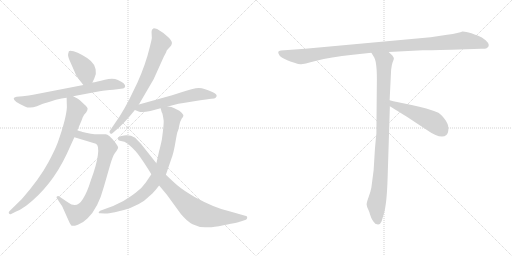
t = 0.00 s
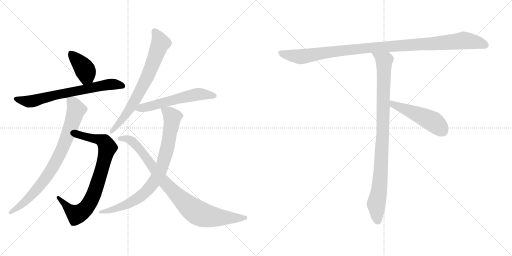
t = 1.99 s
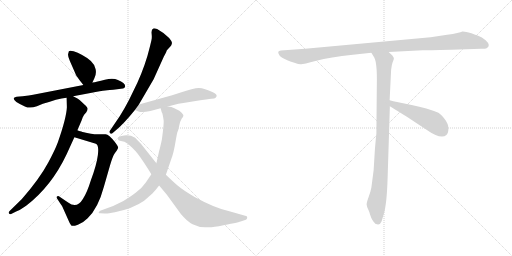
t = 3.98 s
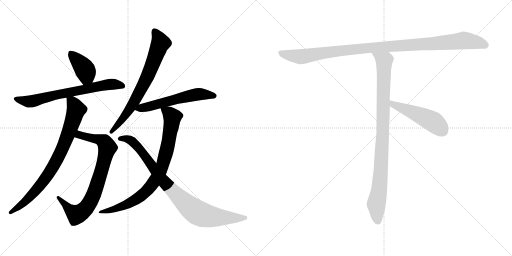
t = 5.96 s
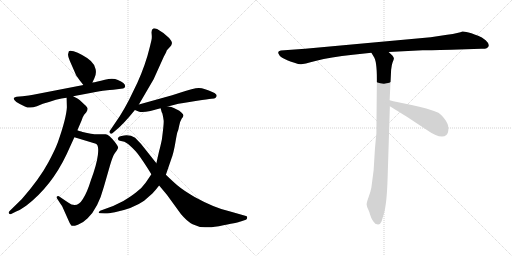
t = 7.95 s
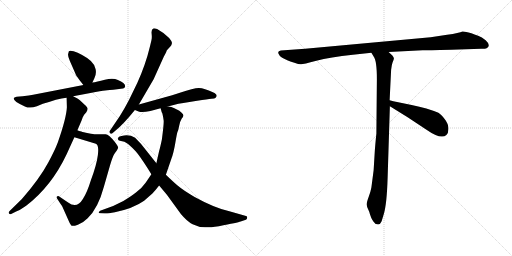
t = 9.94 s

The animated SVG that drew these frames (rendered in a browser with its animation timeline set to each time). Animation: 11 CSS @keyframes rules; one cycle of 9.94 s.

<svg version="1.1" viewBox="0 0 2048 1024" xmlns="http://www.w3.org/2000/svg">
  <g stroke="lightgray" stroke-dasharray="1,1" stroke-width="1" transform="scale(4, 4)">
    <line x1="0" y1="0" x2="256" y2="256"></line>
    <line x1="256" y1="0" x2="0" y2="256"></line>
    <line x1="128" y1="0" x2="128" y2="256"></line>
    <line x1="0" y1="128" x2="256" y2="128"></line>
    <line x1="256" y1="0" x2="512" y2="256"></line>
    <line x1="512" y1="0" x2="256" y2="256"></line>
    <line x1="384" y1="0" x2="384" y2="256"></line>
    <line x1="256" y1="128" x2="512" y2="128"></line>
  </g>
<g transform="scale(1, -1) translate(0, -850)">
   <style type="text/css">
    @keyframes keyframes0 {
      from {
       stroke: black;
       stroke-dashoffset: 396;
       stroke-width: 128;
       }
       56% {
       animation-timing-function: step-end;
       stroke: black;
       stroke-dashoffset: 0;
       stroke-width: 128;
       }
       to {
       stroke: black;
       stroke-width: 1024;
       }
       }
       #make-me-a-hanzi-animation-0 {
         animation: keyframes0 0.572266s both;
         animation-delay: 0.000000s;
         animation-timing-function: linear;
       }
    @keyframes keyframes1 {
      from {
       stroke: black;
       stroke-dashoffset: 691;
       stroke-width: 128;
       }
       69% {
       animation-timing-function: step-end;
       stroke: black;
       stroke-dashoffset: 0;
       stroke-width: 128;
       }
       to {
       stroke: black;
       stroke-width: 1024;
       }
       }
       #make-me-a-hanzi-animation-1 {
         animation: keyframes1 0.812337s both;
         animation-delay: 0.572266s;
         animation-timing-function: linear;
       }
    @keyframes keyframes2 {
      from {
       stroke: black;
       stroke-dashoffset: 804;
       stroke-width: 128;
       }
       72% {
       animation-timing-function: step-end;
       stroke: black;
       stroke-dashoffset: 0;
       stroke-width: 128;
       }
       to {
       stroke: black;
       stroke-width: 1024;
       }
       }
       #make-me-a-hanzi-animation-2 {
         animation: keyframes2 0.904297s both;
         animation-delay: 1.384603s;
         animation-timing-function: linear;
       }
    @keyframes keyframes3 {
      from {
       stroke: black;
       stroke-dashoffset: 808;
       stroke-width: 128;
       }
       72% {
       animation-timing-function: step-end;
       stroke: black;
       stroke-dashoffset: 0;
       stroke-width: 128;
       }
       to {
       stroke: black;
       stroke-width: 1024;
       }
       }
       #make-me-a-hanzi-animation-3 {
         animation: keyframes3 0.907552s both;
         animation-delay: 2.288900s;
         animation-timing-function: linear;
       }
    @keyframes keyframes4 {
      from {
       stroke: black;
       stroke-dashoffset: 717;
       stroke-width: 128;
       }
       70% {
       animation-timing-function: step-end;
       stroke: black;
       stroke-dashoffset: 0;
       stroke-width: 128;
       }
       to {
       stroke: black;
       stroke-width: 1024;
       }
       }
       #make-me-a-hanzi-animation-4 {
         animation: keyframes4 0.833496s both;
         animation-delay: 3.196452s;
         animation-timing-function: linear;
       }
    @keyframes keyframes5 {
      from {
       stroke: black;
       stroke-dashoffset: 575;
       stroke-width: 128;
       }
       65% {
       animation-timing-function: step-end;
       stroke: black;
       stroke-dashoffset: 0;
       stroke-width: 128;
       }
       to {
       stroke: black;
       stroke-width: 1024;
       }
       }
       #make-me-a-hanzi-animation-5 {
         animation: keyframes5 0.717936s both;
         animation-delay: 4.029948s;
         animation-timing-function: linear;
       }
    @keyframes keyframes6 {
      from {
       stroke: black;
       stroke-dashoffset: 830;
       stroke-width: 128;
       }
       73% {
       animation-timing-function: step-end;
       stroke: black;
       stroke-dashoffset: 0;
       stroke-width: 128;
       }
       to {
       stroke: black;
       stroke-width: 1024;
       }
       }
       #make-me-a-hanzi-animation-6 {
         animation: keyframes6 0.925456s both;
         animation-delay: 4.747884s;
         animation-timing-function: linear;
       }
    @keyframes keyframes7 {
      from {
       stroke: black;
       stroke-dashoffset: 890;
       stroke-width: 128;
       }
       74% {
       animation-timing-function: step-end;
       stroke: black;
       stroke-dashoffset: 0;
       stroke-width: 128;
       }
       to {
       stroke: black;
       stroke-width: 1024;
       }
       }
       #make-me-a-hanzi-animation-7 {
         animation: keyframes7 0.974284s both;
         animation-delay: 5.673340s;
         animation-timing-function: linear;
       }
    @keyframes keyframes8 {
      from {
       stroke: black;
       stroke-dashoffset: 1084;
       stroke-width: 128;
       }
       78% {
       animation-timing-function: step-end;
       stroke: black;
       stroke-dashoffset: 0;
       stroke-width: 128;
       }
       to {
       stroke: black;
       stroke-width: 1024;
       }
       }
       #make-me-a-hanzi-animation-8 {
         animation: keyframes8 1.132161s both;
         animation-delay: 6.647624s;
         animation-timing-function: linear;
       }
    @keyframes keyframes9 {
      from {
       stroke: black;
       stroke-dashoffset: 954;
       stroke-width: 128;
       }
       76% {
       animation-timing-function: step-end;
       stroke: black;
       stroke-dashoffset: 0;
       stroke-width: 128;
       }
       to {
       stroke: black;
       stroke-width: 1024;
       }
       }
       #make-me-a-hanzi-animation-9 {
         animation: keyframes9 1.026367s both;
         animation-delay: 7.779785s;
         animation-timing-function: linear;
       }
    @keyframes keyframes10 {
      from {
       stroke: black;
       stroke-dashoffset: 497;
       stroke-width: 128;
       }
       62% {
       animation-timing-function: step-end;
       stroke: black;
       stroke-dashoffset: 0;
       stroke-width: 128;
       }
       to {
       stroke: black;
       stroke-width: 1024;
       }
       }
       #make-me-a-hanzi-animation-10 {
         animation: keyframes10 0.654460s both;
         animation-delay: 8.806152s;
         animation-timing-function: linear;
       }
</style>
<path d="M 369.5 520.5 L 377.5 537.5 Q 386.5 554.5 382.5 573.5 Q 379.5 591.5 363.5 606.5 Q 347.5 620.5 328.5 630.5 Q 310.5 640.5 294.5 645.5 Q 279.5 649.5 275.5 645.5 L 272.5 634.5 Q 270.5 626.5 279.5 606.5 L 301.5 556.5 Q 302.5 550.5 318.5 529.5 L 333.5 510.5 C 352.5 486.5 356.5 493.5 369.5 520.5 Z" fill="lightgray"></path> 
<path d="M 292.5 465.5 L 361.5 478.5 Q 406.5 487.5 420.5 488.5 Q 434.5 489.5 468.5 493.5 L 491.5 496.5 Q 498.5 497.5 500.5 504.5 Q 502.5 517.5 471.5 530.5 Q 452.5 539.5 419.5 531.5 Q 386.5 522.5 369.5 520.5 L 333.5 510.5 L 132.5 471.5 Q 118.5 468.5 90.5 465.5 L 66.5 463.5 Q 43.5 459.5 65.5 442.5 Q 79.5 433.5 99.5 424.5 Q 119.5 414.5 147.5 425.5 L 171.5 435.5 Q 200.5 443.5 223.5 451.5 Q 247.5 458.5 266.5 459.5 L 292.5 465.5 Z" fill="lightgray"></path> 
<path d="M 297.5 301.5 L 383.5 275.5 Q 396.5 270.5 391.5 230.5 Q 386.5 190.5 363.5 129.5 Q 348.5 80.5 331.5 54.5 Q 307.5 14.5 272.5 40.5 L 235.5 65.5 Q 230.5 66.5 227.5 64.5 Q 224.5 61.5 227.5 57.5 L 240.5 37.5 Q 248.5 26.5 250.5 21.5 L 275.5 -34.5 Q 283.5 -51.5 287.5 -52.5 Q 292.5 -55.5 311.5 -48.5 Q 330.5 -42.5 350.5 -22.5 Q 392.5 17.5 415.5 103.5 L 440.5 190.5 Q 450.5 224.5 458.5 236.5 L 466.5 247.5 Q 471.5 255.5 472.5 259.5 Q 473.5 263.5 459.5 282.5 Q 435.5 312.5 422.5 313.5 L 399.5 313.5 Q 388.5 312.5 381.5 313.5 Q 375.5 313.5 353.5 317.5 Q 331.5 321.5 325.5 324.5 Q 315.5 326.5 309.5 329.5 C 280.5 338.5 268.5 310.5 297.5 301.5 Z" fill="lightgray"></path> 
<path d="M 266.5 459.5 L 267.5 421.5 Q 265.5 378.5 231.5 281.5 Q 219.5 249.5 192.5 199.5 Q 157.5 134.5 87.5 54.5 L 37.5 5.5 Q 33.5 1.5 35.5 -2.5 Q 38.5 -7.5 42.5 -6.5 L 62.5 3.5 Q 73.5 6.5 104.5 27.5 Q 205.5 104.5 266.5 233.5 L 297.5 301.5 L 309.5 329.5 L 315.5 343.5 Q 329.5 375.5 330.5 380.5 L 336.5 391.5 L 344.5 400.5 Q 350.5 409.5 350.5 415.5 Q 350.5 421.5 337.5 432.5 L 319.5 449.5 Q 313.5 455.5 292.5 465.5 C 265.5 479.5 265.5 479.5 266.5 459.5 Z" fill="lightgray"></path> 
<path d="M 555.5 432.5 L 614.5 533.5 L 655.5 624.5 Q 665.5 642.5 665.5 644.5 L 667.5 649.5 L 680.5 663.5 Q 686.5 669.5 687.5 676.5 Q 689.5 683.5 676.5 698.5 Q 654.5 720.5 628.5 734.5 Q 617.5 737.5 613.5 736.5 Q 604.5 732.5 606.5 715.5 Q 608.5 697.5 605.5 688.5 L 599.5 663.5 Q 582.5 592.5 549.5 519.5 L 515.5 449.5 Q 501.5 422.5 479.5 386.5 L 439.5 327.5 Q 435.5 322.5 440.5 317.5 Q 445.5 312.5 449.5 317.5 L 463.5 329.5 Q 495.5 355.5 539.5 410.5 L 555.5 432.5 Z" fill="lightgray"></path> 
<path d="M 671.5 424.5 L 690.5 429.5 Q 715.5 436.5 733.5 438.5 L 788.5 447.5 Q 831.5 454.5 845.5 455.5 Q 859.5 455.5 862.5 459.5 L 866.5 465.5 Q 868.5 474.5 851.5 481.5 Q 817.5 497.5 795.5 498.5 Q 774.5 498.5 719.5 479.5 L 688.5 469.5 L 555.5 432.5 C 526.5 424.5 513.5 420.5 539.5 410.5 L 554.5 404.5 Q 566.5 398.5 601.5 406.5 L 642.5 417.5 L 671.5 424.5 Z" fill="lightgray"></path> 
<path d="M 642.5 417.5 L 645.5 406.5 Q 645.5 403.5 649.5 396.5 Q 653.5 379.5 654.5 369.5 Q 656.5 358.5 647.5 292.5 Q 640.5 259.5 636.5 246.5 L 625.5 197.5 L 605.5 153.5 L 582.5 119.5 Q 567.5 97.5 542.5 79.5 Q 525.5 66.5 493.5 46.5 L 452.5 26.5 L 400.5 7.5 Q 396.5 5.5 395.5 1.5 Q 391.5 -2.5 401.5 -2.5 L 418.5 -3.5 Q 429.5 -4.5 459.5 1.5 Q 532.5 16.5 576.5 47.5 L 609.5 76.5 Q 623.5 91.5 636.5 108.5 L 663.5 151.5 L 685.5 215.5 Q 694.5 238.5 701.5 280.5 Q 708.5 321.5 710.5 324.5 Q 712.5 326.5 716.5 346.5 Q 720.5 366.5 726.5 375.5 Q 733.5 383.5 733.5 387.5 Q 735.5 390.5 726.5 399.5 Q 717.5 408.5 707.5 412.5 L 695.5 418.5 Q 694.5 419.5 685.5 422.5 Q 677.5 424.5 671.5 424.5 C 641.5 429.5 638.5 430.5 642.5 417.5 Z" fill="lightgray"></path> 
<path d="M 625.5 197.5 L 563.5 275.5 L 540.5 299.5 Q 520.5 311.5 496.5 308.5 Q 472.5 305.5 472.5 297.5 Q 470.5 295.5 472.5 292.5 Q 472.5 288.5 479.5 287.5 L 497.5 283.5 Q 503.5 280.5 512.5 274.5 Q 528.5 260.5 543.5 244.5 Q 558.5 227.5 590.5 177.5 L 605.5 153.5 L 636.5 108.5 L 667.5 71.5 L 723.5 -5.5 Q 748.5 -35.5 770.5 -46.5 Q 793.5 -58.5 820.5 -58.5 Q 825.5 -61.5 875.5 -54.5 Q 951.5 -39.5 962.5 -35.5 L 983.5 -28.5 Q 988.5 -26.5 988.5 -20.5 Q 990.5 -13.5 980.5 -12.5 L 917.5 5.5 Q 860.5 17.5 778.5 62.5 Q 731.5 90.5 711.5 107.5 Q 692.5 123.5 663.5 151.5 L 625.5 197.5 Z" fill="lightgray"></path> 
<path d="M 1805.5 651.0 L 1924.5 655.0 Q 1938.5 654.0 1946.5 657.0 Q 1965.5 668.0 1942.5 689.0 Q 1927.5 702.0 1912.5 707.0 Q 1897.5 712.0 1885.5 717.0 Q 1858.5 725.0 1849.5 724.0 Q 1838.5 718.0 1788.5 711.0 L 1722.5 701.0 L 1220.5 655.0 L 1123.5 648.0 Q 1106.5 646.0 1116.5 631.0 Q 1119.5 624.0 1136.5 615.0 L 1151.5 608.0 Q 1158.5 605.0 1177.5 599.0 Q 1197.5 592.0 1204.5 593.0 Q 1212.5 593.0 1265.5 607.0 Q 1319.5 621.0 1411.5 631.0 L 1485.5 639.0 L 1554.5 642.0 L 1690.5 649.0 Q 1705.5 649.0 1805.5 651.0 Z" fill="lightgray"></path> 
<path d="M 1485.5 639.0 L 1494.5 624.0 Q 1507.5 608.0 1507.5 534.0 L 1505.5 315.0 Q 1504.5 310.0 1499.5 251.0 L 1494.5 169.0 L 1485.5 100.0 Q 1482.5 83.0 1474.5 62.0 Q 1466.5 40.0 1466.5 32.0 Q 1467.5 23.0 1472.5 13.0 Q 1477.5 3.0 1479.5 -6.0 L 1484.5 -20.0 Q 1486.5 -26.0 1493.5 -36.0 Q 1500.5 -47.0 1509.5 -47.0 Q 1510.5 -49.0 1515.5 -47.0 Q 1520.5 -47.0 1526.5 -35.0 L 1535.5 -5.0 Q 1547.5 36.0 1550.5 140.0 L 1559.5 425.0 L 1558.5 449.0 L 1564.5 571.0 Q 1566.5 591.0 1570.5 601.0 Q 1574.5 611.0 1575.5 615.0 Q 1576.5 619.0 1569.5 628.0 L 1554.5 642.0 C 1532.5 663.0 1469.5 665.0 1485.5 639.0 Z" fill="lightgray"></path> 
<path d="M 1559.5 425.0 L 1630.5 381.0 L 1704.5 332.0 Q 1764.5 290.0 1785.5 310.0 Q 1794.5 318.0 1793.5 337.0 Q 1793.5 355.0 1778.5 374.0 Q 1763.5 393.0 1753.5 399.0 Q 1710.5 417.0 1646.5 430.0 Q 1583.5 442.0 1558.5 449.0 C 1529.5 457.0 1533.5 441.0 1559.5 425.0 Z" fill="lightgray"></path> 
      <clipPath id="make-me-a-hanzi-clip-0">
      <path d="M 369.5 520.5 L 377.5 537.5 Q 386.5 554.5 382.5 573.5 Q 379.5 591.5 363.5 606.5 Q 347.5 620.5 328.5 630.5 Q 310.5 640.5 294.5 645.5 Q 279.5 649.5 275.5 645.5 L 272.5 634.5 Q 270.5 626.5 279.5 606.5 L 301.5 556.5 Q 302.5 550.5 318.5 529.5 L 333.5 510.5 C 352.5 486.5 356.5 493.5 369.5 520.5 Z" fill="lightgray"></path>
      </clipPath>
      <path clip-path="url(#make-me-a-hanzi-clip-0)" d="M 281.5 637.5 L 338.5 574.5 L 345.5 548.5 L 337.5 521.5 " fill="none" id="make-me-a-hanzi-animation-0" stroke-dasharray="268 536" stroke-linecap="round"></path>

      <clipPath id="make-me-a-hanzi-clip-1">
      <path d="M 292.5 465.5 L 361.5 478.5 Q 406.5 487.5 420.5 488.5 Q 434.5 489.5 468.5 493.5 L 491.5 496.5 Q 498.5 497.5 500.5 504.5 Q 502.5 517.5 471.5 530.5 Q 452.5 539.5 419.5 531.5 Q 386.5 522.5 369.5 520.5 L 333.5 510.5 L 132.5 471.5 Q 118.5 468.5 90.5 465.5 L 66.5 463.5 Q 43.5 459.5 65.5 442.5 Q 79.5 433.5 99.5 424.5 Q 119.5 414.5 147.5 425.5 L 171.5 435.5 Q 200.5 443.5 223.5 451.5 Q 247.5 458.5 266.5 459.5 L 292.5 465.5 Z" fill="lightgray"></path>
      </clipPath>
      <path clip-path="url(#make-me-a-hanzi-clip-1)" d="M 64.5 453.5 L 124.5 444.5 L 236.5 474.5 L 422.5 510.5 L 452.5 513.5 L 490.5 506.5 " fill="none" id="make-me-a-hanzi-animation-1" stroke-dasharray="563 1126" stroke-linecap="round"></path>

      <clipPath id="make-me-a-hanzi-clip-2">
      <path d="M 297.5 301.5 L 383.5 275.5 Q 396.5 270.5 391.5 230.5 Q 386.5 190.5 363.5 129.5 Q 348.5 80.5 331.5 54.5 Q 307.5 14.5 272.5 40.5 L 235.5 65.5 Q 230.5 66.5 227.5 64.5 Q 224.5 61.5 227.5 57.5 L 240.5 37.5 Q 248.5 26.5 250.5 21.5 L 275.5 -34.5 Q 283.5 -51.5 287.5 -52.5 Q 292.5 -55.5 311.5 -48.5 Q 330.5 -42.5 350.5 -22.5 Q 392.5 17.5 415.5 103.5 L 440.5 190.5 Q 450.5 224.5 458.5 236.5 L 466.5 247.5 Q 471.5 255.5 472.5 259.5 Q 473.5 263.5 459.5 282.5 Q 435.5 312.5 422.5 313.5 L 399.5 313.5 Q 388.5 312.5 381.5 313.5 Q 375.5 313.5 353.5 317.5 Q 331.5 321.5 325.5 324.5 Q 315.5 326.5 309.5 329.5 C 280.5 338.5 268.5 310.5 297.5 301.5 Z" fill="lightgray"></path>
      </clipPath>
      <path clip-path="url(#make-me-a-hanzi-clip-2)" d="M 306.5 305.5 L 318.5 311.5 L 360.5 301.5 L 395.5 292.5 L 421.5 277.5 L 429.5 260.5 L 395.5 132.5 L 353.5 31.5 L 338.5 12.5 L 306.5 -8.5 L 280.5 9.5 L 232.5 61.5 " fill="none" id="make-me-a-hanzi-animation-2" stroke-dasharray="676 1352" stroke-linecap="round"></path>

      <clipPath id="make-me-a-hanzi-clip-3">
      <path d="M 266.5 459.5 L 267.5 421.5 Q 265.5 378.5 231.5 281.5 Q 219.5 249.5 192.5 199.5 Q 157.5 134.5 87.5 54.5 L 37.5 5.5 Q 33.5 1.5 35.5 -2.5 Q 38.5 -7.5 42.5 -6.5 L 62.5 3.5 Q 73.5 6.5 104.5 27.5 Q 205.5 104.5 266.5 233.5 L 297.5 301.5 L 309.5 329.5 L 315.5 343.5 Q 329.5 375.5 330.5 380.5 L 336.5 391.5 L 344.5 400.5 Q 350.5 409.5 350.5 415.5 Q 350.5 421.5 337.5 432.5 L 319.5 449.5 Q 313.5 455.5 292.5 465.5 C 265.5 479.5 265.5 479.5 266.5 459.5 Z" fill="lightgray"></path>
      </clipPath>
      <path clip-path="url(#make-me-a-hanzi-clip-3)" d="M 274.5 453.5 L 290.5 440.5 L 304.5 411.5 L 264.5 292.5 L 226.5 208.5 L 169.5 119.5 L 121.5 64.5 L 41.5 0.5 " fill="none" id="make-me-a-hanzi-animation-3" stroke-dasharray="680 1360" stroke-linecap="round"></path>

      <clipPath id="make-me-a-hanzi-clip-4">
      <path d="M 555.5 432.5 L 614.5 533.5 L 655.5 624.5 Q 665.5 642.5 665.5 644.5 L 667.5 649.5 L 680.5 663.5 Q 686.5 669.5 687.5 676.5 Q 689.5 683.5 676.5 698.5 Q 654.5 720.5 628.5 734.5 Q 617.5 737.5 613.5 736.5 Q 604.5 732.5 606.5 715.5 Q 608.5 697.5 605.5 688.5 L 599.5 663.5 Q 582.5 592.5 549.5 519.5 L 515.5 449.5 Q 501.5 422.5 479.5 386.5 L 439.5 327.5 Q 435.5 322.5 440.5 317.5 Q 445.5 312.5 449.5 317.5 L 463.5 329.5 Q 495.5 355.5 539.5 410.5 L 555.5 432.5 Z" fill="lightgray"></path>
      </clipPath>
      <path clip-path="url(#make-me-a-hanzi-clip-4)" d="M 619.5 724.5 L 642.5 678.5 L 588.5 540.5 L 519.5 414.5 L 445.5 323.5 " fill="none" id="make-me-a-hanzi-animation-4" stroke-dasharray="589 1178" stroke-linecap="round"></path>

      <clipPath id="make-me-a-hanzi-clip-5">
      <path d="M 671.5 424.5 L 690.5 429.5 Q 715.5 436.5 733.5 438.5 L 788.5 447.5 Q 831.5 454.5 845.5 455.5 Q 859.5 455.5 862.5 459.5 L 866.5 465.5 Q 868.5 474.5 851.5 481.5 Q 817.5 497.5 795.5 498.5 Q 774.5 498.5 719.5 479.5 L 688.5 469.5 L 555.5 432.5 C 526.5 424.5 513.5 420.5 539.5 410.5 L 554.5 404.5 Q 566.5 398.5 601.5 406.5 L 642.5 417.5 L 671.5 424.5 Z" fill="lightgray"></path>
      </clipPath>
      <path clip-path="url(#make-me-a-hanzi-clip-5)" d="M 545.5 414.5 L 771.5 470.5 L 821.5 473.5 L 857.5 467.5 " fill="none" id="make-me-a-hanzi-animation-5" stroke-dasharray="447 894" stroke-linecap="round"></path>

      <clipPath id="make-me-a-hanzi-clip-6">
      <path d="M 642.5 417.5 L 645.5 406.5 Q 645.5 403.5 649.5 396.5 Q 653.5 379.5 654.5 369.5 Q 656.5 358.5 647.5 292.5 Q 640.5 259.5 636.5 246.5 L 625.5 197.5 L 605.5 153.5 L 582.5 119.5 Q 567.5 97.5 542.5 79.5 Q 525.5 66.5 493.5 46.5 L 452.5 26.5 L 400.5 7.5 Q 396.5 5.5 395.5 1.5 Q 391.5 -2.5 401.5 -2.5 L 418.5 -3.5 Q 429.5 -4.5 459.5 1.5 Q 532.5 16.5 576.5 47.5 L 609.5 76.5 Q 623.5 91.5 636.5 108.5 L 663.5 151.5 L 685.5 215.5 Q 694.5 238.5 701.5 280.5 Q 708.5 321.5 710.5 324.5 Q 712.5 326.5 716.5 346.5 Q 720.5 366.5 726.5 375.5 Q 733.5 383.5 733.5 387.5 Q 735.5 390.5 726.5 399.5 Q 717.5 408.5 707.5 412.5 L 695.5 418.5 Q 694.5 419.5 685.5 422.5 Q 677.5 424.5 671.5 424.5 C 641.5 429.5 638.5 430.5 642.5 417.5 Z" fill="lightgray"></path>
      </clipPath>
      <path clip-path="url(#make-me-a-hanzi-clip-6)" d="M 651.5 413.5 L 675.5 399.5 L 686.5 385.5 L 687.5 363.5 L 658.5 217.5 L 625.5 137.5 L 596.5 97.5 L 548.5 55.5 L 465.5 16.5 L 400.5 2.5 " fill="none" id="make-me-a-hanzi-animation-6" stroke-dasharray="702 1404" stroke-linecap="round"></path>

      <clipPath id="make-me-a-hanzi-clip-7">
      <path d="M 625.5 197.5 L 563.5 275.5 L 540.5 299.5 Q 520.5 311.5 496.5 308.5 Q 472.5 305.5 472.5 297.5 Q 470.5 295.5 472.5 292.5 Q 472.5 288.5 479.5 287.5 L 497.5 283.5 Q 503.5 280.5 512.5 274.5 Q 528.5 260.5 543.5 244.5 Q 558.5 227.5 590.5 177.5 L 605.5 153.5 L 636.5 108.5 L 667.5 71.5 L 723.5 -5.5 Q 748.5 -35.5 770.5 -46.5 Q 793.5 -58.5 820.5 -58.5 Q 825.5 -61.5 875.5 -54.5 Q 951.5 -39.5 962.5 -35.5 L 983.5 -28.5 Q 988.5 -26.5 988.5 -20.5 Q 990.5 -13.5 980.5 -12.5 L 917.5 5.5 Q 860.5 17.5 778.5 62.5 Q 731.5 90.5 711.5 107.5 Q 692.5 123.5 663.5 151.5 L 625.5 197.5 Z" fill="lightgray"></path>
      </clipPath>
      <path clip-path="url(#make-me-a-hanzi-clip-7)" d="M 479.5 295.5 L 489.5 298.5 L 526.5 287.5 L 563.5 248.5 L 652.5 127.5 L 729.5 48.5 L 783.5 3.5 L 816.5 -10.5 L 861.5 -18.5 L 980.5 -20.5 " fill="none" id="make-me-a-hanzi-animation-7" stroke-dasharray="762 1524" stroke-linecap="round"></path>

      <clipPath id="make-me-a-hanzi-clip-8">
      <path d="M 1805.5 651.0 L 1924.5 655.0 Q 1938.5 654.0 1946.5 657.0 Q 1965.5 668.0 1942.5 689.0 Q 1927.5 702.0 1912.5 707.0 Q 1897.5 712.0 1885.5 717.0 Q 1858.5 725.0 1849.5 724.0 Q 1838.5 718.0 1788.5 711.0 L 1722.5 701.0 L 1220.5 655.0 L 1123.5 648.0 Q 1106.5 646.0 1116.5 631.0 Q 1119.5 624.0 1136.5 615.0 L 1151.5 608.0 Q 1158.5 605.0 1177.5 599.0 Q 1197.5 592.0 1204.5 593.0 Q 1212.5 593.0 1265.5 607.0 Q 1319.5 621.0 1411.5 631.0 L 1485.5 639.0 L 1554.5 642.0 L 1690.5 649.0 Q 1705.5 649.0 1805.5 651.0 Z" fill="lightgray"></path>
      </clipPath>
      <path clip-path="url(#make-me-a-hanzi-clip-8)" d="M 1121.5 639.0 L 1137.5 632.0 L 1211.5 624.0 L 1465.5 658.0 L 1855.5 688.0 L 1907.5 681.0 L 1941.5 669.0 " fill="none" id="make-me-a-hanzi-animation-8" stroke-dasharray="956 1912" stroke-linecap="round"></path>

      <clipPath id="make-me-a-hanzi-clip-9">
      <path d="M 1485.5 639.0 L 1494.5 624.0 Q 1507.5 608.0 1507.5 534.0 L 1505.5 315.0 Q 1504.5 310.0 1499.5 251.0 L 1494.5 169.0 L 1485.5 100.0 Q 1482.5 83.0 1474.5 62.0 Q 1466.5 40.0 1466.5 32.0 Q 1467.5 23.0 1472.5 13.0 Q 1477.5 3.0 1479.5 -6.0 L 1484.5 -20.0 Q 1486.5 -26.0 1493.5 -36.0 Q 1500.5 -47.0 1509.5 -47.0 Q 1510.5 -49.0 1515.5 -47.0 Q 1520.5 -47.0 1526.5 -35.0 L 1535.5 -5.0 Q 1547.5 36.0 1550.5 140.0 L 1559.5 425.0 L 1558.5 449.0 L 1564.5 571.0 Q 1566.5 591.0 1570.5 601.0 Q 1574.5 611.0 1575.5 615.0 Q 1576.5 619.0 1569.5 628.0 L 1554.5 642.0 C 1532.5 663.0 1469.5 665.0 1485.5 639.0 Z" fill="lightgray"></path>
      </clipPath>
      <path clip-path="url(#make-me-a-hanzi-clip-9)" d="M 1492.5 638.0 L 1536.5 604.0 L 1524.5 180.0 L 1517.5 94.0 L 1504.5 32.0 L 1512.5 -36.0 " fill="none" id="make-me-a-hanzi-animation-9" stroke-dasharray="826 1652" stroke-linecap="round"></path>

      <clipPath id="make-me-a-hanzi-clip-10">
      <path d="M 1559.5 425.0 L 1630.5 381.0 L 1704.5 332.0 Q 1764.5 290.0 1785.5 310.0 Q 1794.5 318.0 1793.5 337.0 Q 1793.5 355.0 1778.5 374.0 Q 1763.5 393.0 1753.5 399.0 Q 1710.5 417.0 1646.5 430.0 Q 1583.5 442.0 1558.5 449.0 C 1529.5 457.0 1533.5 441.0 1559.5 425.0 Z" fill="lightgray"></path>
      </clipPath>
      <path clip-path="url(#make-me-a-hanzi-clip-10)" d="M 1561.5 443.0 L 1572.5 432.0 L 1732.5 363.0 L 1769.5 327.0 " fill="none" id="make-me-a-hanzi-animation-10" stroke-dasharray="369 738" stroke-linecap="round"></path>

</g>
</svg>
